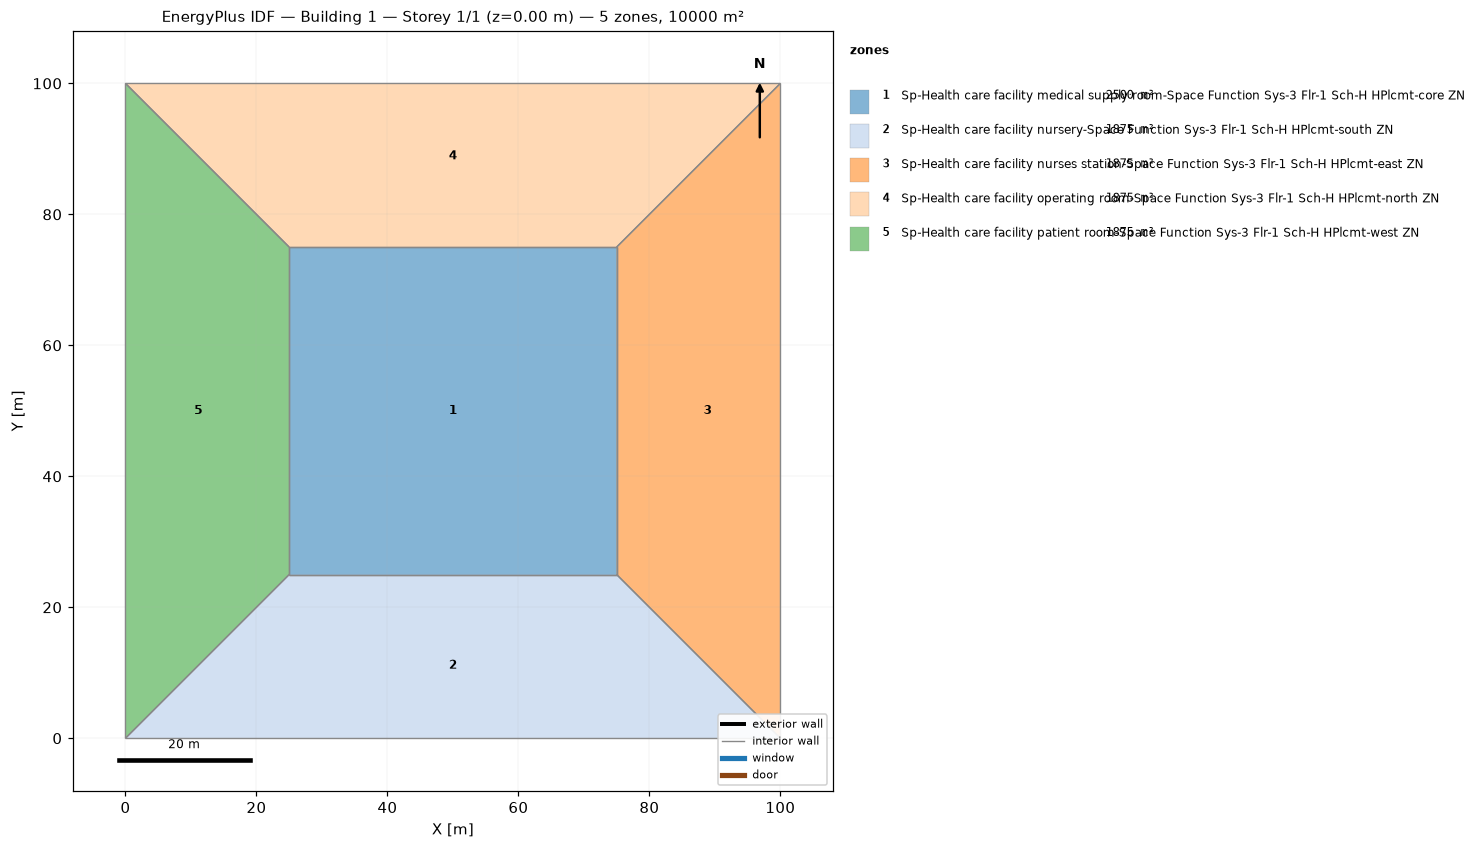
=== STOREY PLAN SPEC (per zone: floor XY polygon, exterior-wall plan segments, windows/doors) ===
zone 1: Sp-Health care facility medical supply room-Space Function Sys-3 Flr-1 Sch-H HPlcmt-core ZN  (2500.0 m²)
  floor: (25.00, 25.00) (25.00, 75.00) (75.00, 75.00) (75.00, 25.00)
  interior walls: 4
zone 2: Sp-Health care facility nursery-Space Function Sys-3 Flr-1 Sch-H HPlcmt-south ZN  (1875.0 m²)
  floor: (100.00, 0.00) (0.00, 0.00) (25.00, 25.00) (75.00, 25.00)
  interior walls: 4
zone 3: Sp-Health care facility nurses station-Space Function Sys-3 Flr-1 Sch-H HPlcmt-east ZN  (1875.0 m²)
  floor: (100.00, 100.00) (100.00, 0.00) (75.00, 25.00) (75.00, 75.00)
  interior walls: 4
zone 4: Sp-Health care facility operating room-Space Function Sys-3 Flr-1 Sch-H HPlcmt-north ZN  (1875.0 m²)
  floor: (0.00, 100.00) (100.00, 100.00) (75.00, 75.00) (25.00, 75.00)
  interior walls: 4
zone 5: Sp-Health care facility patient room-Space Function Sys-3 Flr-1 Sch-H HPlcmt-west ZN  (1875.0 m²)
  floor: (0.00, 0.00) (0.00, 100.00) (25.00, 75.00) (25.00, 25.00)
  interior walls: 4

=== DERIVED (storey summary) ===
Building: Building 1
Storey: 1 of 1  (floor level z = 0.00 m)
Storey gross floor area: 10000.0 m²
Zones on this storey: 5
  - Sp-Health care facility medical supply room-Space Function Sys-3 Flr-1 Sch-H HPlcmt-core ZN: floor 2500.0 m²
  - Sp-Health care facility nursery-Space Function Sys-3 Flr-1 Sch-H HPlcmt-south ZN: floor 1875.0 m²
  - Sp-Health care facility nurses station-Space Function Sys-3 Flr-1 Sch-H HPlcmt-east ZN: floor 1875.0 m²
  - Sp-Health care facility operating room-Space Function Sys-3 Flr-1 Sch-H HPlcmt-north ZN: floor 1875.0 m²
  - Sp-Health care facility patient room-Space Function Sys-3 Flr-1 Sch-H HPlcmt-west ZN: floor 1875.0 m²
Zone adjacency (shared interzone walls):
  - Sp-Health care facility medical supply room-Space Function Sys-3 Flr-1 Sch-H HPlcmt-core ZN ↔ Sp-Health care facility nursery-Space Function Sys-3 Flr-1 Sch-H HPlcmt-south ZN
  - Sp-Health care facility medical supply room-Space Function Sys-3 Flr-1 Sch-H HPlcmt-core ZN ↔ Sp-Health care facility nurses station-Space Function Sys-3 Flr-1 Sch-H HPlcmt-east ZN
  - Sp-Health care facility medical supply room-Space Function Sys-3 Flr-1 Sch-H HPlcmt-core ZN ↔ Sp-Health care facility operating room-Space Function Sys-3 Flr-1 Sch-H HPlcmt-north ZN
  - Sp-Health care facility medical supply room-Space Function Sys-3 Flr-1 Sch-H HPlcmt-core ZN ↔ Sp-Health care facility patient room-Space Function Sys-3 Flr-1 Sch-H HPlcmt-west ZN
  - Sp-Health care facility nursery-Space Function Sys-3 Flr-1 Sch-H HPlcmt-south ZN ↔ Sp-Health care facility nurses station-Space Function Sys-3 Flr-1 Sch-H HPlcmt-east ZN
  - Sp-Health care facility nursery-Space Function Sys-3 Flr-1 Sch-H HPlcmt-south ZN ↔ Sp-Health care facility patient room-Space Function Sys-3 Flr-1 Sch-H HPlcmt-west ZN
  - Sp-Health care facility nurses station-Space Function Sys-3 Flr-1 Sch-H HPlcmt-east ZN ↔ Sp-Health care facility operating room-Space Function Sys-3 Flr-1 Sch-H HPlcmt-north ZN
  - Sp-Health care facility operating room-Space Function Sys-3 Flr-1 Sch-H HPlcmt-north ZN ↔ Sp-Health care facility patient room-Space Function Sys-3 Flr-1 Sch-H HPlcmt-west ZN